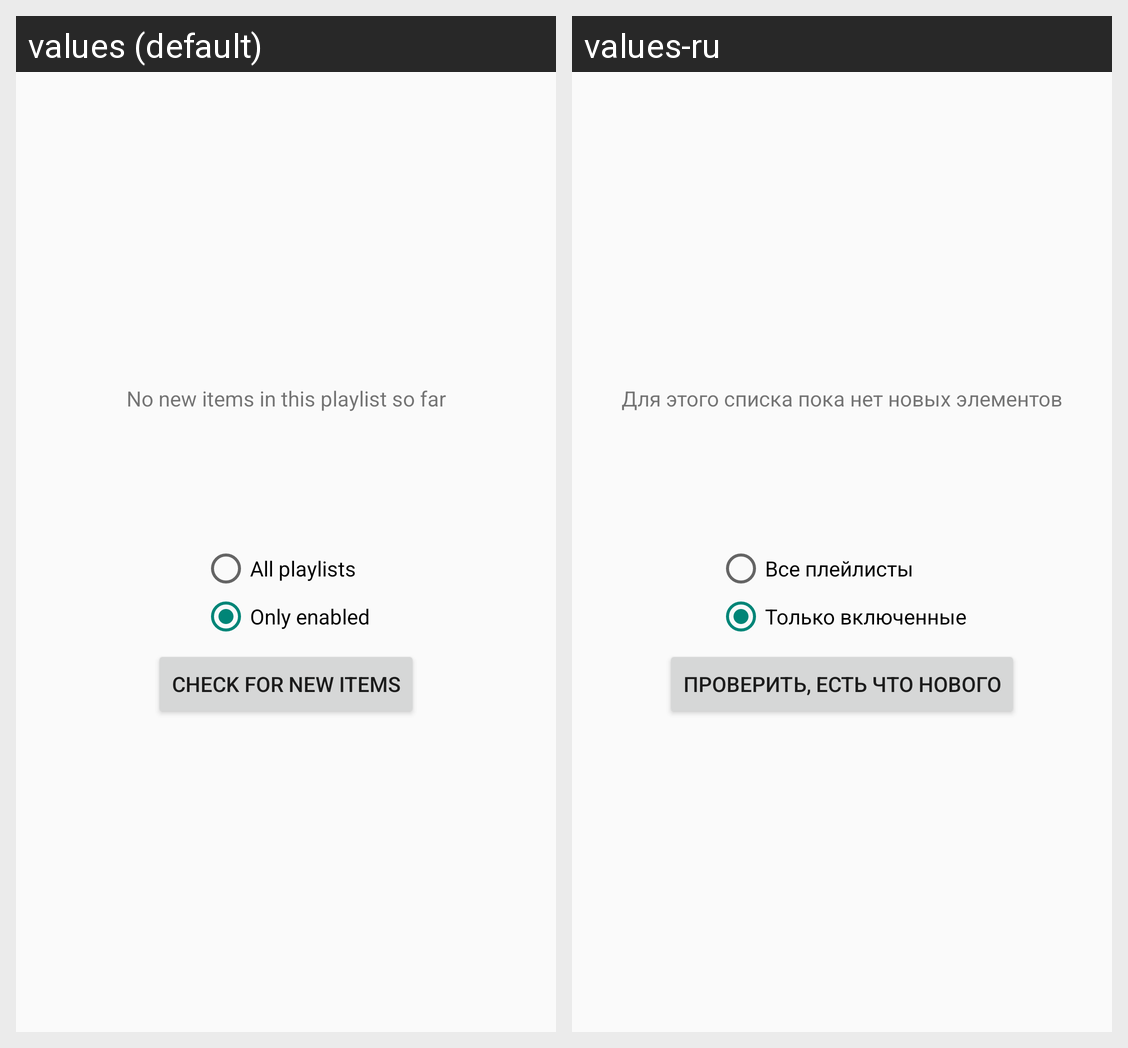

The same Android screen rendered under two of its app's locales, left to right. List the strings drawn on it with the default value and each locale's translation.
Android screen res/layout/fragment_configure_playlists_new_items.xml rendered under 2 locales, left to right: values (default), values-ru. Device: Nexus 5 (rendered at 1080×1920; each locale shown at half size, 540×960, under a caption strip naming it); theme AppTheme.
Strings drawn on this screen, with the default value and each locale's value (text and hints the layout hard-codes, and strings that could not be matched under every locale, appear in the picture but are not listed):

no_new_items_in_playlist
  values: No new items in this playlist so far
  values-ru: Для этого списка пока нет новых элементов

check_all_playlists
  values: All playlists
  values-ru: Все плейлисты

check_only_enabled_playlists
  values: Only enabled
  values-ru: Только включенные

check_for_new_items
  values: Check for new items
  values-ru: Проверить, есть что нового
